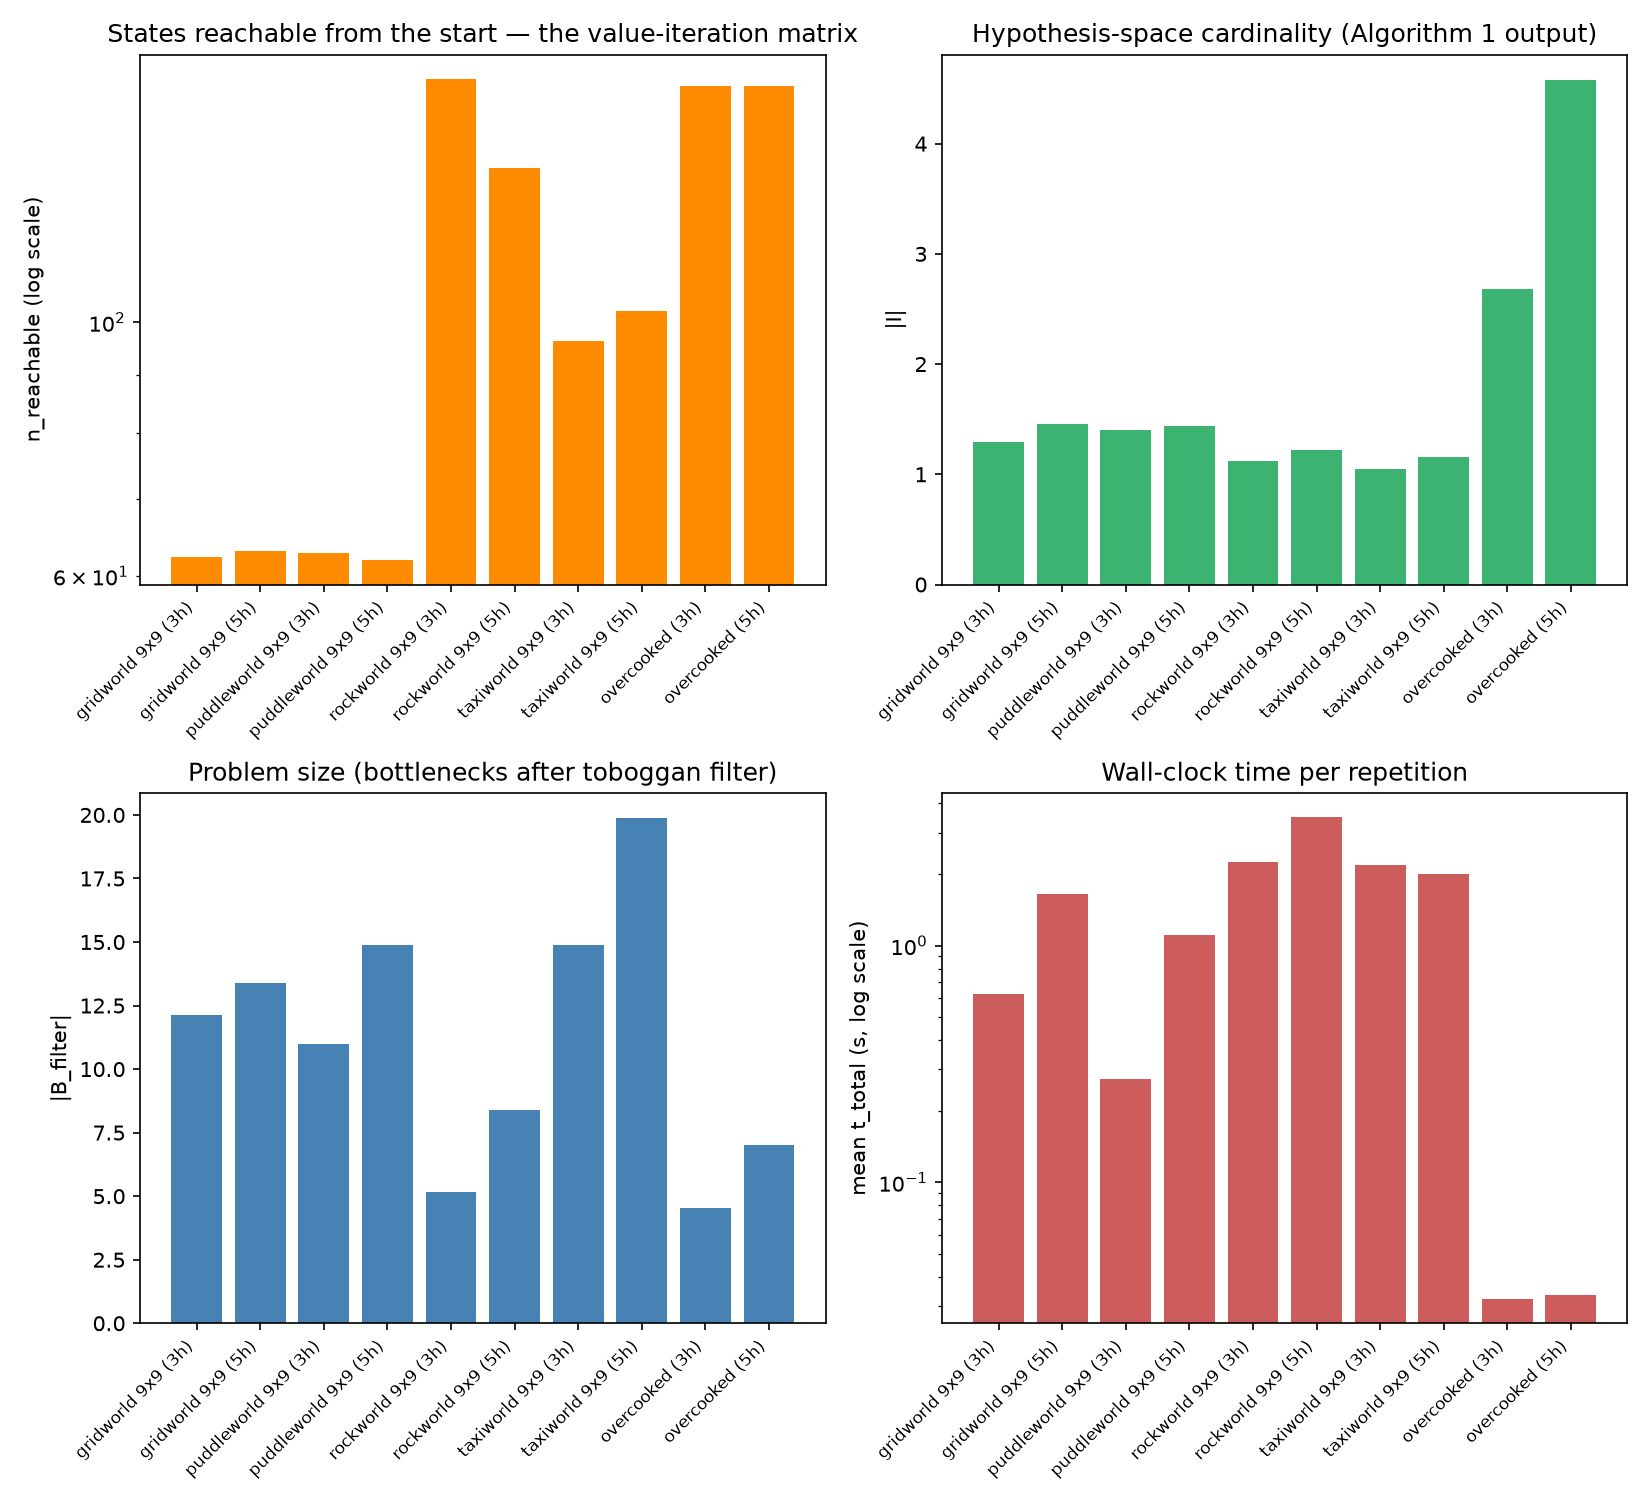

The data file committed next to this chart (first rows):
game, room_side, rooms_per_side, board_side, num_humans, num_simu, n_states, n_reachable, n_actions, n_humans, n_B, n_B_filter, n_I, n_columns, t_build, t_bottlenecks, t_toboggan_filter, t_algorithm1, t_oracle_sets, t_solve_strategic_exact, t_solve_info_gain, t_solve_proximity, t_solve_frequency, t_sim_query_all
gridworld, 3, 3, 9, 3, 50, 81.0, 62.34, 20.0, 3.0, 12.14, 12.14, 1.293, 10.32, 0.03402, 0.001341, nan, 0.02448, 1.5424215234816074e-06, 0.7124, 2.2696150841600286e-05, 0.01039, 1.3386072568231967e-05, 4.567478204191458e-05
gridworld, 3, 3, 9, 5, 50, 81.0, 63.14, 20.0, 5.0, 13.4, 13.4, 1.452, 12.21, 0.05082, 0.002169, nan, 0.04044, 1.8523493781685829e-06, 1.922, 3.0119139756563873e-05, 0.0104, 1.542155154138094e-05, 4.949012128192754e-05
puddleworld, 3, 3, 9, 3, 50, 81.0, 62.85, 20.0, 3.0, 11.0, 11.0, 1.404, 10.38, 0.03486, 0.00134, nan, 0.01972, 1.3991596642881632e-06, 0.2218, 2.2930828755364772e-05, 0.01478, 1.3928215187835566e-05, 4.0154339388964024e-05
puddleworld, 3, 3, 9, 5, 50, 81.0, 61.92, 20.0, 5.0, 14.9, 14.9, 1.436, 13.1, 0.05246, 0.002339, nan, 0.06846, 1.9824667833745478e-06, 1.4, 3.2241432330547235e-05, 0.01833, 1.6164513698850686e-05, 5.401608247596484e-05
rockworld, 3, 3, 9, 3, 50, 641.0, 163.3, 20.0, 3.0, 5.18, 5.18, 1.12, 5.18, 1.758, 0.007369, nan, 0.001452, 1.244980376213789e-06, 0.003121, 1.5702556120231747e-05, 0.4794, 1.117991516366601e-05, 3.434085403569043e-05
rockworld, 3, 3, 9, 5, 50, 641.0, 136.4, 20.0, 5.0, 8.4, 8.4, 1.22, 8.4, 2.597, 0.01199, nan, 0.01038, 1.4901219401508569e-06, 0.387, 1.9304959569126367e-05, 0.4698, 1.2490819208323956e-05, 3.898747963830829e-05
taxiworld, 3, 3, 9, 3, 50, 243.0, 96.35, 22.0, 3.0, 14.88, 14.88, 1.05, 13.7, 0.1674, 0.004289, nan, 0.5059, 1.9249389879405497e-06, 2.046, 2.7273004525341095e-05, 0.07682, 1.478540216339752e-05, 3.947284276364371e-05
taxiworld, 3, 3, 9, 5, 50, 243.0, 102.2, 22.0, 5.0, 19.86, 19.86, 1.158, 15.63, 0.2538, 0.004191, nan, 0.5885, 2.5033252313733103e-06, 4.623, 3.244300483186778e-05, 0.08048, 1.7434202355185623e-05, 4.695167789529813e-05
overcooked, , , , 3, 50, 38417, 161.0, 6.0, 3.0, 15.68, 4.52, 2.68, 4.52, 0.02781, 0.002408, 6.447749910876155e-05, 0.0002428, 1.9092345610260964e-06, 0.0002839, 1.4467481523752213e-05, 0.0007871, 1.1653263354673982e-05, 3.593008033931255e-05
overcooked, , , , 5, 50, 38417, 161.0, 6.0, 5.0, 23.96, 7.0, 4.58, 7.0, 0.02678, 0.003843, 8.418666198849679e-05, 0.0003727, 2.3473938927054404e-06, 0.0008962, 1.5314902411773802e-05, 0.0007255, 1.302254037000239e-05, 3.7747478345409035e-05
